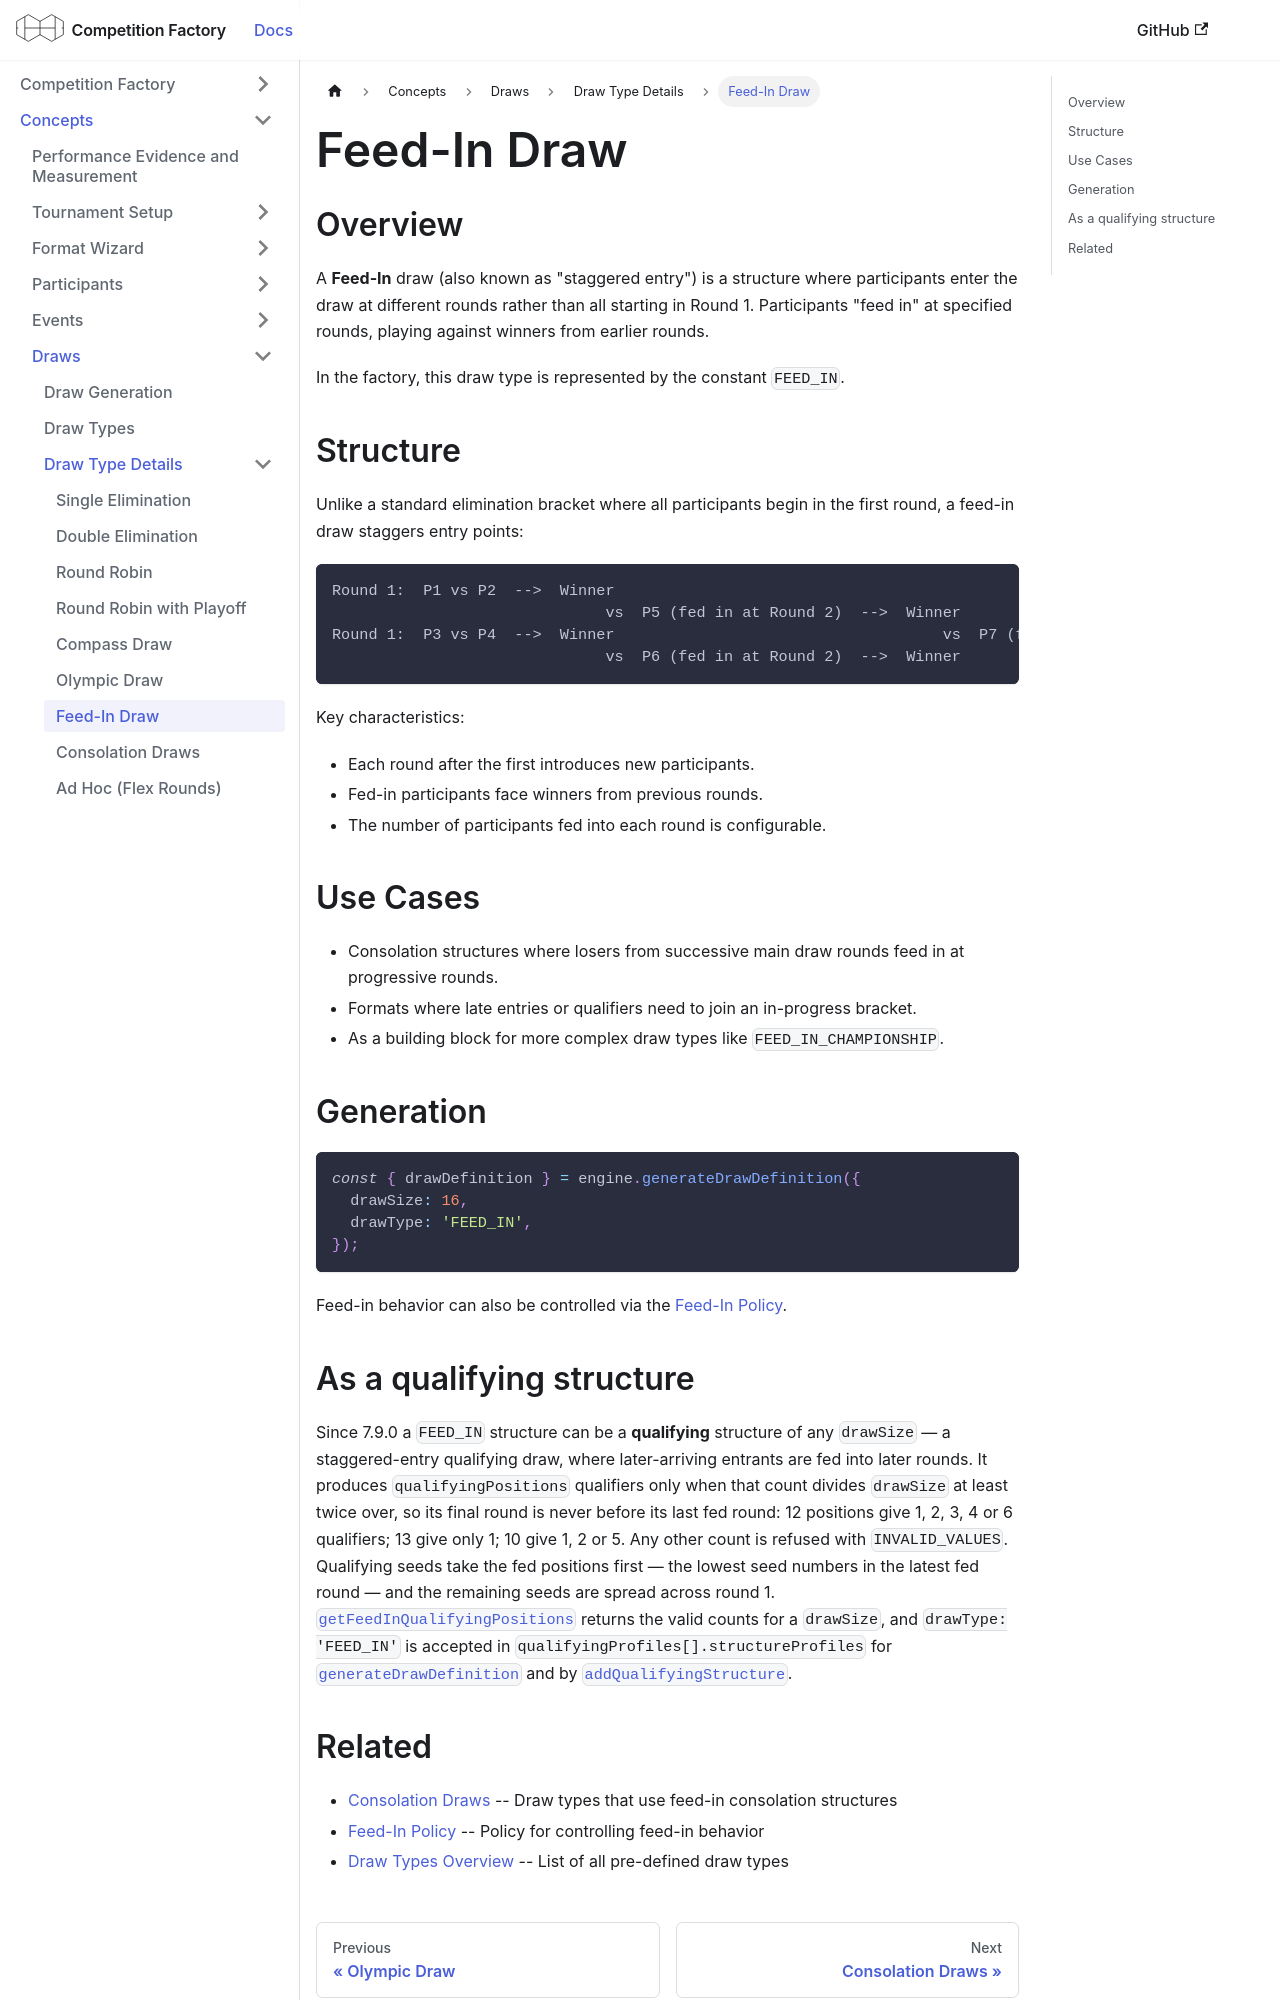

repository: CourtHive/competition-factory · page: docs/concepts/draw-types/feed-in/index.html · generator: docusaurus

---
title: Feed-In Draw
---

## Overview

A **Feed-In** draw (also known as "staggered entry") is a structure where participants enter the draw at different rounds rather than all starting in Round 1. Participants "feed in" at specified rounds, playing against winners from earlier rounds.

In the factory, this draw type is represented by the constant `FEED_IN`.

## Structure

Unlike a standard elimination bracket where all participants begin in the first round, a feed-in draw staggers entry points:

```text
Round 1:  P1 vs P2  -->  Winner
                              vs  P5 (fed in at Round 2)  -->  Winner
Round 1:  P3 vs P4  -->  Winner                                    vs  P7 (fed in at Round 3)
                              vs  P6 (fed in at Round 2)  -->  Winner
```

Key characteristics:

- Each round after the first introduces new participants.
- Fed-in participants face winners from previous rounds.
- The number of participants fed into each round is configurable.

## Use Cases

- Consolation structures where losers from successive main draw rounds feed in at progressive rounds.
- Formats where late entries or qualifiers need to join an in-progress bracket.
- As a building block for more complex draw types like `FEED_IN_CHAMPIONSHIP`.

## Generation

```js
const { drawDefinition } = engine.generateDrawDefinition({
  drawSize: 16,
  drawType: 'FEED_IN',
});
```

Feed-in behavior can also be controlled via the [Feed-In Policy](/docs/policies/feedInPolicy).

## As a qualifying structure

Since 7.9.0 a `FEED_IN` structure can be a **qualifying** structure of any `drawSize` — a staggered-entry
qualifying draw, where later-arriving entrants are fed into later rounds. It produces `qualifyingPositions`
qualifiers only when that count divides `drawSize` at least twice over, so its final round is never before its
last fed round: 12 positions give 1, 2, 3, 4 or 6 qualifiers; 13 give only 1; 10 give 1, 2 or 5. Any other
count is refused with `INVALID_VALUES`. Qualifying seeds take the fed positions first — the lowest seed numbers
in the latest fed round — and the remaining seeds are spread across round 1.
[`getFeedInQualifyingPositions`](/docs/governors/draws-governor#getfeedinqualifyingpositions) returns the
valid counts for a `drawSize`, and `drawType: 'FEED_IN'` is accepted in `qualifyingProfiles[].structureProfiles`
for [`generateDrawDefinition`](/docs/governors/generation/generateDrawDefinition) and by
[`addQualifyingStructure`](/docs/governors/draws-governor#addqualifyingstructure).
